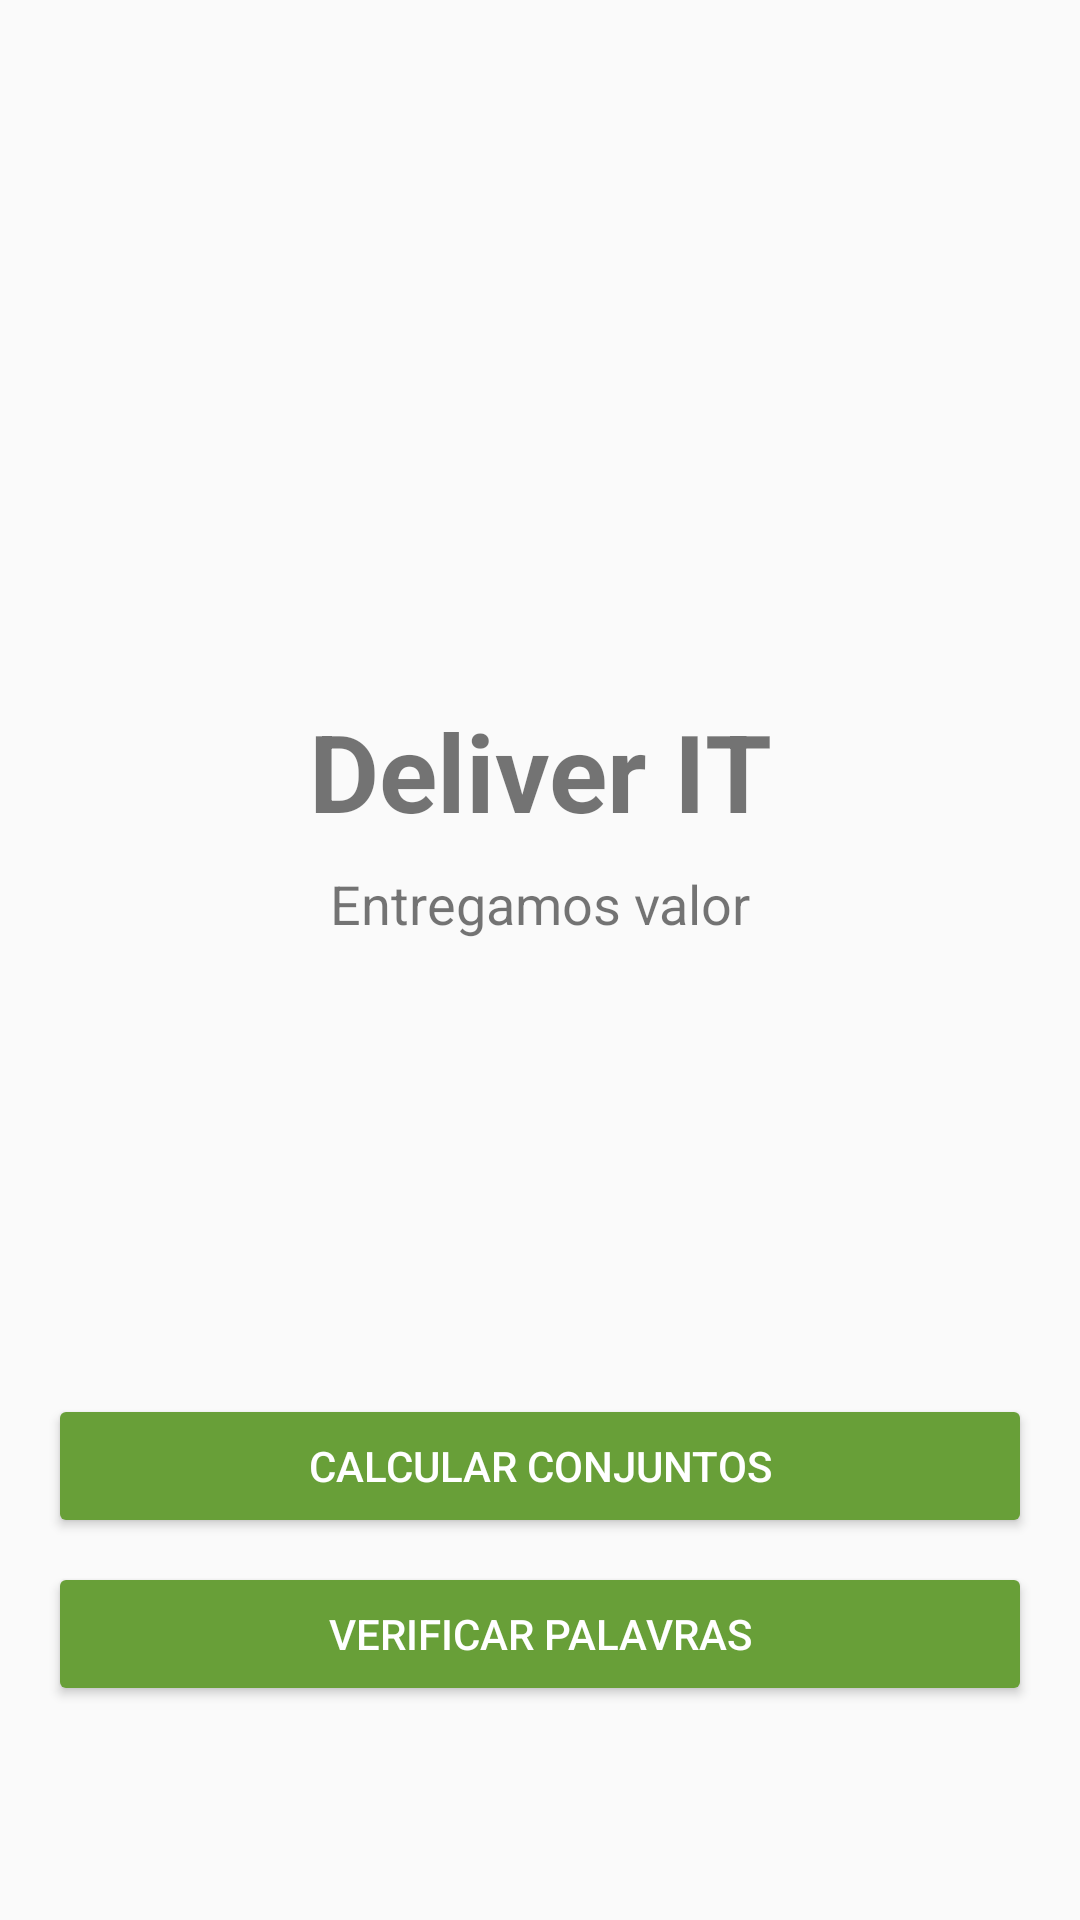

Here is an Android app screen rendered from its layout file. Give the layout XML and the strings, colors and styles it references.
<!-- AndroidManifest.xml: application theme AppTheme -->
<!-- res/layout/fragment_welcome.xml -->
<?xml version="1.0" encoding="utf-8"?>
<android.support.constraint.ConstraintLayout xmlns:android="http://schemas.android.com/apk/res/android"
    xmlns:app="http://schemas.android.com/apk/res-auto"
    xmlns:tools="http://schemas.android.com/tools"
    android:layout_width="match_parent"
    android:layout_height="match_parent"
    tools:context=".ui.welcomescreen.Welcome">


    <Button
        android:id="@+id/btn_calculate_sets"
        android:layout_width="0dp"
        android:layout_height="wrap_content"
        android:layout_marginBottom="8dp"
        android:layout_marginEnd="8dp"
        android:layout_marginStart="8dp"
        android:layout_marginTop="32dp"
        android:backgroundTint="@color/lightGreen700"
        android:text="Calcular conjuntos"
        android:textColor="@android:color/white"
        app:layout_constraintBottom_toBottomOf="parent"
        app:layout_constraintEnd_toEndOf="@+id/textView"
        app:layout_constraintStart_toStartOf="@+id/textView"
        app:layout_constraintTop_toBottomOf="@+id/textView7" />

    <TextView
        android:id="@+id/textView"
        android:layout_width="0dp"
        android:layout_height="wrap_content"
        android:layout_marginBottom="8dp"
        android:layout_marginEnd="8dp"
        android:layout_marginStart="8dp"
        android:layout_marginTop="8dp"
        android:fontFamily="sans-serif"
        android:gravity="center"
        android:text="Deliver IT"
        android:textSize="36sp"
        android:textStyle="bold"
        app:layout_constraintBottom_toBottomOf="parent"
        app:layout_constraintEnd_toEndOf="parent"
        app:layout_constraintStart_toStartOf="parent"
        app:layout_constraintTop_toTopOf="parent"
        app:layout_constraintVertical_bias="0.39" />

    <Button
        android:id="@+id/btn_find_words"
        android:layout_width="0dp"
        android:layout_height="wrap_content"
        android:layout_marginBottom="8dp"
        android:layout_marginTop="8dp"
        android:backgroundTint="@color/lightGreen700"
        android:text="Verificar palavras"
        android:textColor="@android:color/white"
        app:layout_constraintBottom_toBottomOf="parent"
        app:layout_constraintEnd_toEndOf="@+id/btn_calculate_sets"
        app:layout_constraintStart_toStartOf="@+id/btn_calculate_sets"
        app:layout_constraintTop_toBottomOf="@+id/btn_calculate_sets"
        app:layout_constraintVertical_bias="0.0" />

    <TextView
        android:id="@+id/textView7"
        android:layout_width="0dp"
        android:layout_height="wrap_content"
        android:layout_marginEnd="8dp"
        android:layout_marginStart="8dp"
        android:layout_marginTop="8dp"
        android:gravity="center_horizontal"
        android:text="Entregamos valor"
        android:textSize="18sp"
        app:layout_constraintEnd_toEndOf="@+id/textView"
        app:layout_constraintStart_toStartOf="@+id/textView"
        app:layout_constraintTop_toBottomOf="@+id/textView" />
</android.support.constraint.ConstraintLayout>
<!-- resources referenced by this layout -->
<resources>
  <color name="lightGreen700">#689f38</color>
  <style name="AppTheme" parent="Base.Theme.AppCompat.Light.DarkActionBar">
          
          <item name="colorPrimary">@color/colorPrimary</item>
          <item name="colorPrimaryDark">@color/colorPrimaryDark</item>
          <item name="colorAccent">@color/colorAccent</item>
          <item name="windowActionBar">false</item>
          <item name="windowNoTitle">true</item>
      </style>
  <color name="colorPrimary">@color/lightGreen500</color>
  <color name="colorPrimaryDark">@color/lightGreen700</color>
  <color name="colorAccent">@color/lightGreen700</color>
  <color name="lightGreen500">#8bc34a</color>
</resources>
